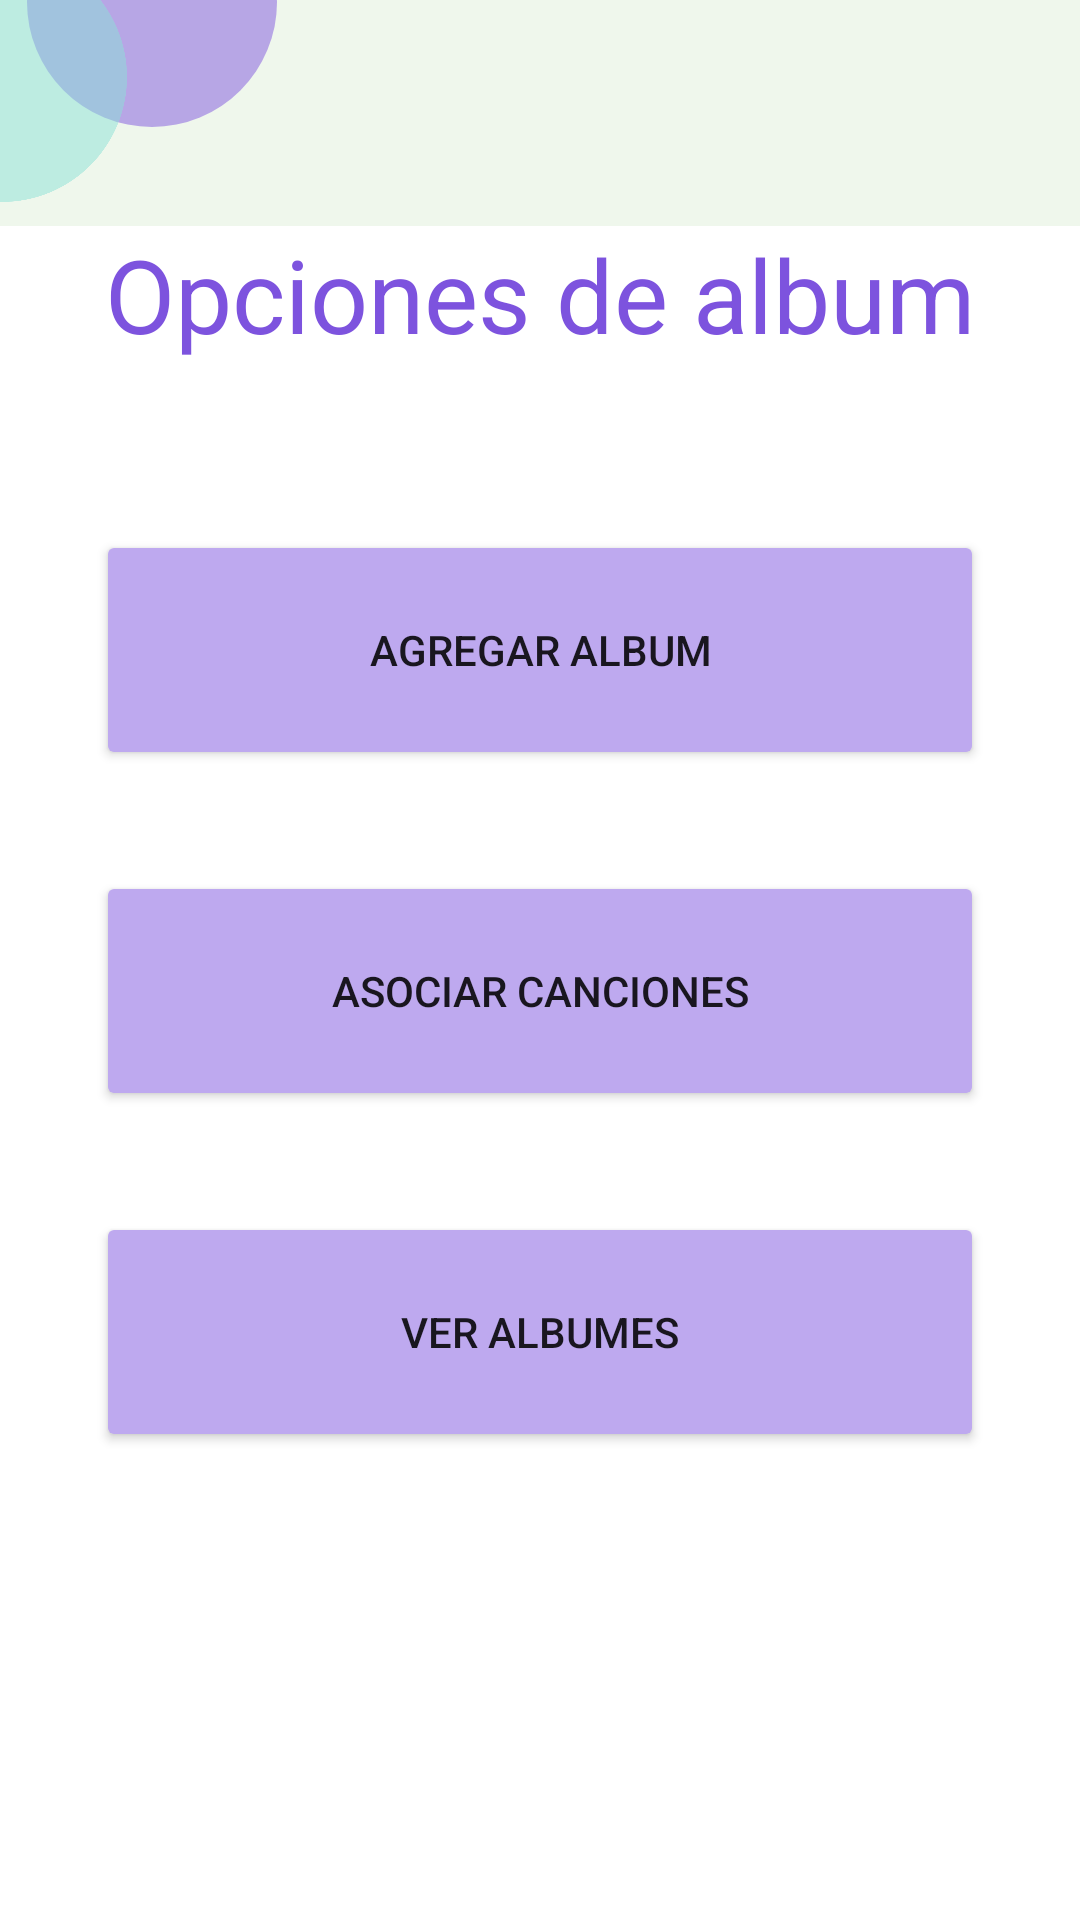

Produce the Android XML layout that renders to this screen, including the resource entries it uses.
<!-- AndroidManifest.xml: application theme Theme.VinilosApp -->
<!-- res/layout/activity_album_option.xml -->
<?xml version="1.0" encoding="utf-8"?>
<layout xmlns:android="http://schemas.android.com/apk/res/android"
    xmlns:app="http://schemas.android.com/apk/res-auto"
    xmlns:tools="http://schemas.android.com/tools">

    <androidx.constraintlayout.widget.ConstraintLayout
        android:layout_width="match_parent"
        android:layout_height="match_parent"
        tools:context=".view.AlbumOptionActivity">
        <include
            android:id="@+id/include"
            layout="@layout/action_bar_toolbar"></include>


        <TextView
            android:id="@+id/txt_01_ingresa"
            android:layout_width="wrap_content"
            android:layout_height="wrap_content"
            android:layout_gravity="center_horizontal"
            android:layout_marginStart="32dp"
            android:layout_marginEnd="32dp"
            android:text="@string/txt_05_opciones_album"
            android:textAppearance="@style/TextAppearance.AppCompat.Body1"
            android:textColor="@color/primary_purple"
            android:textSize="34sp"
            app:layout_constraintEnd_toEndOf="parent"
            app:layout_constraintHorizontal_bias="0.497"
            app:layout_constraintStart_toStartOf="parent"
            app:layout_constraintTop_toBottomOf="@+id/include" />


        <Button
            android:id="@+id/btnOptAgregarAlbum"
            android:layout_width="0dp"
            android:layout_height="80dp"
            android:layout_gravity="center"
            android:layout_marginStart="32dp"
            android:layout_marginTop="56dp"
            android:layout_marginEnd="32dp"
            android:text="@string/txt_08_agregar_album"
            app:backgroundTint="@color/secondary_purple"
            app:layout_constraintEnd_toEndOf="parent"
            app:layout_constraintHorizontal_bias="0.0"
            app:layout_constraintStart_toStartOf="parent"
            app:layout_constraintTop_toBottomOf="@+id/txt_01_ingresa"
            app:strokeColor="@color/primary_blue"
            app:strokeWidth="2dp" />

        <Button
            android:id="@+id/btnOptLinkTrack"
            android:layout_width="0dp"
            android:layout_height="80dp"
            android:layout_gravity="center"
            android:layout_marginStart="32dp"
            android:layout_marginEnd="32dp"
            android:text="@string/txt_09_asociar_cancion"
            app:backgroundTint="@color/secondary_purple"
            app:layout_constraintBottom_toTopOf="@+id/btnOptListado"
            app:layout_constraintEnd_toEndOf="parent"
            app:layout_constraintHorizontal_bias="0.0"
            app:layout_constraintStart_toStartOf="parent"
            app:layout_constraintTop_toBottomOf="@+id/btnOptAgregarAlbum"
            app:strokeColor="@color/primary_blue"
            app:strokeWidth="2dp" />

        <Button
            android:id="@+id/btnOptListado"
            android:layout_width="0dp"
            android:layout_height="80dp"
            android:layout_gravity="center"
            android:layout_marginStart="32dp"
            android:layout_marginEnd="32dp"
            android:layout_marginBottom="156dp"
            android:text="@string/txt_10_lista_album"
            app:backgroundTint="@color/secondary_purple"
            app:layout_constraintBottom_toBottomOf="parent"
            app:layout_constraintEnd_toEndOf="parent"
            app:layout_constraintHorizontal_bias="0.0"
            app:layout_constraintStart_toStartOf="parent"
            app:strokeColor="@color/primary_blue"
            app:strokeWidth="2dp" />>



    </androidx.constraintlayout.widget.ConstraintLayout>
</layout>
<!-- res/layout/action_bar_toolbar.xml (included above) -->
<?xml version="1.0" encoding="utf-8"?>
<com.google.android.material.appbar.AppBarLayout xmlns:android="http://schemas.android.com/apk/res/android"
    xmlns:app="http://schemas.android.com/apk/res-auto"
    xmlns:tools="http://schemas.android.com/tools"
    android:layout_width="match_parent"
    android:layout_height="wrap_content"
    android:background="@color/primary_background"
    tools:context=".MainActivity">

    <androidx.constraintlayout.widget.ConstraintLayout
        android:layout_width="match_parent"
        android:layout_height="match_parent">

        <ImageView
            android:id="@+id/img_03_purple"
            android:layout_width="100dp"
            android:layout_height="100dp"
            android:layout_marginStart="-50dp"
            android:layout_marginTop="-50dp"
            app:layout_constraintStart_toEndOf="@+id/img_02_blue"
            app:layout_constraintTop_toTopOf="parent"
            app:srcCompat="@drawable/ic_circle_purple_light" />


        <ImageView
            android:id="@+id/img_02_blue"
            android:layout_width="100dp"
            android:layout_height="100dp"
            android:layout_marginStart="-50dp"
            android:layout_marginTop="-25dp"
            app:layout_constraintStart_toStartOf="parent"
            app:layout_constraintTop_toTopOf="parent"
            app:srcCompat="@drawable/ic_circle_blue_light" />

    </androidx.constraintlayout.widget.ConstraintLayout>

</com.google.android.material.appbar.AppBarLayout>
<!-- resources referenced by this layout -->
<resources>
  <color name="primary_background">#eff7ec</color>
  <color name="primary_blue">#8BE1D7</color>7D53DE
  <color name="primary_purple">#7D53DE</color>
  <color name="secondary_purple">#BEA9EF</color>
  <!-- drawable ic_circle_blue_light (drawable) -->
  <vector android:alpha="0.5" android:height="200dp"
      android:tint="#8BE1D7" android:viewportHeight="24"
      android:viewportWidth="24" android:width="200dp" xmlns:android="http://schemas.android.com/apk/res/android">
      <path android:fillColor="@android:color/white" android:pathData="M12,12m-10,0a10,10 0,1 1,20 0a10,10 0,1 1,-20 0"/>
  </vector>
  <!-- drawable ic_circle_purple_light (drawable) -->
  <vector android:alpha="0.5" android:height="24dp" android:tint="#7D53DE"
      android:viewportHeight="24" android:viewportWidth="24"
      android:width="24dp" xmlns:android="http://schemas.android.com/apk/res/android">
      <path android:fillColor="@android:color/white" android:pathData="M12,12m-10,0a10,10 0,1 1,20 0a10,10 0,1 1,-20 0"/>
  </vector>
  <string name="txt_05_opciones_album">Opciones de album</string>
  <string name="txt_08_agregar_album">Agregar album</string>
  <string name="txt_09_asociar_cancion">Asociar canciones</string>
  <string name="txt_10_lista_album">Ver Albumes</string>
  <style name="Theme.VinilosApp" parent="Theme.MaterialComponents.DayNight.NoActionBar">
          
          <item name="colorPrimary">@color/primary_blue</item>
          <item name="colorPrimaryVariant">@color/secondary_blue</item>
          <item name="colorOnPrimary">@color/white</item>
          
          <item name="colorSecondary">@color/primary_purple</item>
          <item name="colorSecondaryVariant">@color/secondary_purple</item>
          <item name="colorOnSecondary">@color/black</item>
          
          <item name="android:statusBarColor" tools:targetApi="l">?attr/colorPrimaryVariant</item>
          
          
      </style>
  <color name="secondary_blue">#C5F0EB</color>
  <color name="white">#FFFFFFFF</color>
  <color name="black">#FF000000</color>
</resources>
